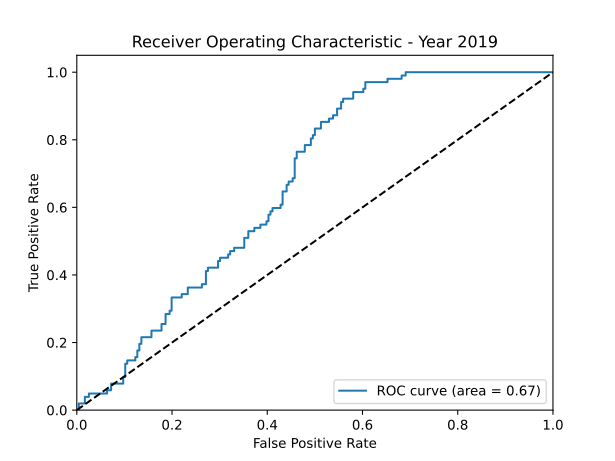

The table this chart was drawn from, first rows:
fpr, tpr, thresholds, auc
0.0, 0.0, 1.983, 0.6692
0.004237, 0.0, 0.9828, 0.6692
0.004237, 0.01961, 0.9633, 0.6692
0.01695, 0.01961, 0.9344, 0.6692
0.01695, 0.03922, 0.9268, 0.6692
0.02542, 0.03922, 0.8966, 0.6692
0.02542, 0.04902, 0.893, 0.6692
0.06356, 0.04902, 0.8045, 0.6692
0.06356, 0.05882, 0.8002, 0.6692
0.07203, 0.05882, 0.7925, 0.6692
0.07203, 0.07843, 0.7898, 0.6692
0.09746, 0.07843, 0.7709, 0.6692
0.09746, 0.09804, 0.7602, 0.6692
0.1017, 0.09804, 0.7546, 0.6692
0.1017, 0.1373, 0.7491, 0.6692
0.1059, 0.1373, 0.747, 0.6692
0.1059, 0.1471, 0.7464, 0.6692
0.1229, 0.1471, 0.7338, 0.6692
0.1229, 0.1569, 0.7285, 0.6692
0.1271, 0.1569, 0.7207, 0.6692
0.1271, 0.1765, 0.7155, 0.6692
0.1314, 0.1765, 0.7009, 0.6692
0.1314, 0.1961, 0.6849, 0.6692
0.1356, 0.1961, 0.6817, 0.6692
0.1356, 0.2157, 0.6759, 0.6692
0.1568, 0.2157, 0.6666, 0.6692
0.1568, 0.2353, 0.6617, 0.6692
0.178, 0.2353, 0.656, 0.6692
0.178, 0.2549, 0.6535, 0.6692
0.1864, 0.2549, 0.653, 0.6692
0.1864, 0.2843, 0.6502, 0.6692
0.1949, 0.2843, 0.6471, 0.6692
0.1949, 0.2941, 0.647, 0.6692
0.1992, 0.2941, 0.6434, 0.6692
0.1992, 0.3333, 0.6338, 0.6692
0.2203, 0.3333, 0.6225, 0.6692
0.2203, 0.3431, 0.6221, 0.6692
0.2331, 0.3431, 0.6175, 0.6692
0.2331, 0.3627, 0.6155, 0.6692
0.2627, 0.3627, 0.6024, 0.6692
0.2627, 0.3725, 0.6023, 0.6692
0.2712, 0.3725, 0.6007, 0.6692
0.2712, 0.4118, 0.5834, 0.6692
0.2754, 0.4118, 0.5823, 0.6692
0.2754, 0.4216, 0.5822, 0.6692
0.2966, 0.4216, 0.5706, 0.6692
0.2966, 0.4412, 0.5671, 0.6692
0.3008, 0.4412, 0.5664, 0.6692
0.3008, 0.451, 0.5664, 0.6692
0.3178, 0.451, 0.5613, 0.6692
0.3178, 0.4608, 0.5598, 0.6692
0.322, 0.4608, 0.5568, 0.6692
0.322, 0.4706, 0.5555, 0.6692
0.3305, 0.4706, 0.5538, 0.6692
0.3305, 0.4804, 0.5534, 0.6692
0.3517, 0.4804, 0.548, 0.6692
0.3517, 0.5098, 0.5463, 0.6692
0.3602, 0.5098, 0.5411, 0.6692
0.3602, 0.5294, 0.538, 0.6692
0.3729, 0.5294, 0.526, 0.6692
... 74 more rows
